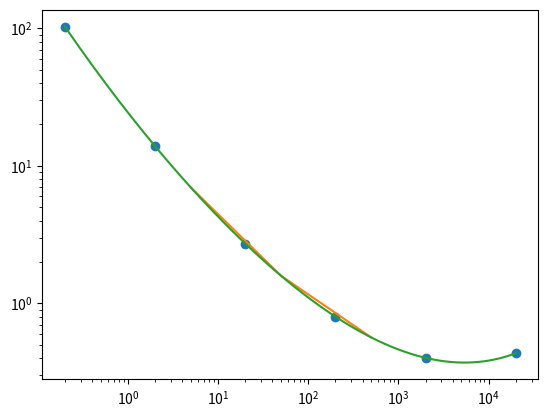

Recreate this plot in Python.
# [redacted]
import numpy as np
from scipy.interpolate import lagrange
import matplotlib.pyplot as plt

#dane z zadania
Re = [0.2, 2, 20, 200, 2000, 20000]
cd = [103, 13.9, 2.72, 0.8, 0.401, 0.433]

plt.plot(Re,cd, 'o')

logRe=np.log(Re)
logcd=np.log(cd)

w = lagrange (logRe, logcd)

Re1=np.arange(0.2,20000,0.1)

x1 = 5
x2 = 50
x3 = 500

y1 = np.exp(w(np.log(x1)))
y2 = np.exp(w(np.log(x2)))
y3 = np.exp(w(np.log(x3)))
print('Dla x1 = ', x1, ' wynosi ', y1)
print('Dla x2 = ', x2, ' wynosi ', y2)
print('Dla x3 = ', x3, ' wynosi ', y3)

plt.plot([x1,x2,x3], [y1,y2,y3])
plt.plot(Re1, np.exp(w(np.log(Re1))))
plt.xscale('log')
plt.yscale('log')
plt.show()